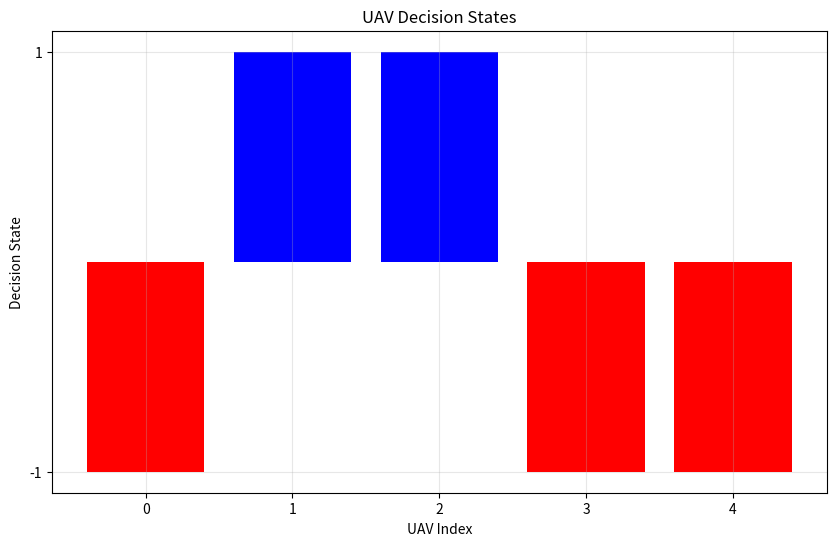

The script that saved this image: (Note: this script raises an exception after producing the figure.)
"""
Quantum Approximate Optimization Algorithm (QAOA) based decision model for UAV swarm coordination.
This module implements the QAOA-based quantum decision model as described in the QBDI research paper.
"""

import numpy as np
from scipy.optimize import minimize
import matplotlib.pyplot as plt

class QAOADecisionModel:
    """
    Implementation of the QAOA-based quantum decision model for UAV swarm coordination.
    
    This class implements the Hamiltonian function:
    HQBDI = ∑(i,j) Jij zi zj + ∑i hi zi
    
    Where:
    - zi ∈ {-1, 1} represents the decision state of UAV i
    - Jij represents interaction strength between UAVs
    - hi represents an external field (environmental influence)
    """
    
    def __init__(self, num_uavs):
        """
        Initialize the QAOA decision model.
        
        Args:
            num_uavs (int): Number of UAVs in the swarm
        """
        self.num_uavs = num_uavs
        self.J = np.zeros((num_uavs, num_uavs))  # Interaction strength matrix
        self.h = np.zeros(num_uavs)  # External field vector
        self.z = np.ones(num_uavs)  # Decision state vector, initialized to all 1s
        
    def set_interaction_strength(self, i, j, strength):
        """
        Set the interaction strength between two UAVs.
        
        Args:
            i (int): Index of first UAV
            j (int): Index of second UAV
            strength (float): Interaction strength value
        """
        self.J[i, j] = strength
        self.J[j, i] = strength  # Ensure symmetry
        
    def set_external_field(self, i, field_value):
        """
        Set the external field (environmental influence) for a UAV.
        
        Args:
            i (int): Index of UAV
            field_value (float): External field value
        """
        self.h[i] = field_value
        
    def compute_hamiltonian(self, z=None):
        """
        Compute the Hamiltonian function value.
        
        Args:
            z (numpy.ndarray, optional): Decision state vector. If None, use the current state.
            
        Returns:
            float: Value of the Hamiltonian function
        """
        if z is None:
            z = self.z
            
        # First term: ∑(i,j) Jij zi zj
        interaction_term = 0
        for i in range(self.num_uavs):
            for j in range(self.num_uavs):
                if i != j:
                    interaction_term += self.J[i, j] * z[i] * z[j]
        
        # Second term: ∑i hi zi
        field_term = np.sum(self.h * z)
        
        return interaction_term + field_term
    
    def optimize_decision_state(self, num_iterations=100):
        """
        Optimize the decision state to minimize the Hamiltonian.
        
        This implements a simplified version of QAOA by using classical optimization
        to find the minimum energy state of the Hamiltonian.
        
        Args:
            num_iterations (int): Number of optimization iterations
            
        Returns:
            numpy.ndarray: Optimized decision state vector
        """
        # Initial random state
        initial_state = 2 * np.random.randint(0, 2, size=self.num_uavs) - 1
        
        # Define the objective function for optimization
        def objective(x):
            # Convert continuous values to binary decision states
            binary_x = np.sign(x)
            return self.compute_hamiltonian(binary_x)
        
        # Perform optimization
        result = minimize(
            objective,
            initial_state,
            method='BFGS',
            options={'maxiter': num_iterations}
        )
        
        # Convert the result to binary decision states
        optimal_state = np.sign(result.x)
        self.z = optimal_state
        
        return optimal_state
    
    def calculate_energy_difference(self, optimal_state):
        """
        Calculate the energy difference between current state and optimal state.
        
        This implements: E[HQBDI] - Hopt
        
        Args:
            optimal_state (numpy.ndarray): The optimal decision state
            
        Returns:
            float: Energy difference
        """
        current_energy = self.compute_hamiltonian(self.z)
        optimal_energy = self.compute_hamiltonian(optimal_state)
        
        return current_energy - optimal_energy
    
    def visualize_decision_states(self, title="UAV Decision States"):
        """
        Visualize the current decision states of the UAVs.
        
        Args:
            title (str): Title for the visualization
        """
        plt.figure(figsize=(10, 6))
        plt.bar(range(self.num_uavs), self.z, color=['red' if z == -1 else 'blue' for z in self.z])
        plt.xlabel('UAV Index')
        plt.ylabel('Decision State')
        plt.title(title)
        plt.xticks(range(self.num_uavs))
        plt.yticks([-1, 1])
        plt.grid(True, alpha=0.3)
        plt.savefig('/home/<user>/qbdi_implementation/decision_states.png')
        plt.close()


# Example usage
if __name__ == "__main__":
    # Create a QAOA decision model for 5 UAVs
    model = QAOADecisionModel(5)
    
    # Set interaction strengths (example values)
    for i in range(5):
        for j in range(i+1, 5):
            strength = np.random.uniform(-1, 1)
            model.set_interaction_strength(i, j, strength)
    
    # Set external field values (example values)
    for i in range(5):
        field = np.random.uniform(-0.5, 0.5)
        model.set_external_field(i, field)
    
    # Optimize decision states
    optimal_state = model.optimize_decision_state()
    
    # Print results
    print("Optimal decision state:", optimal_state)
    print("Hamiltonian value:", model.compute_hamiltonian())
    
    # Visualize decision states
    model.visualize_decision_states()
